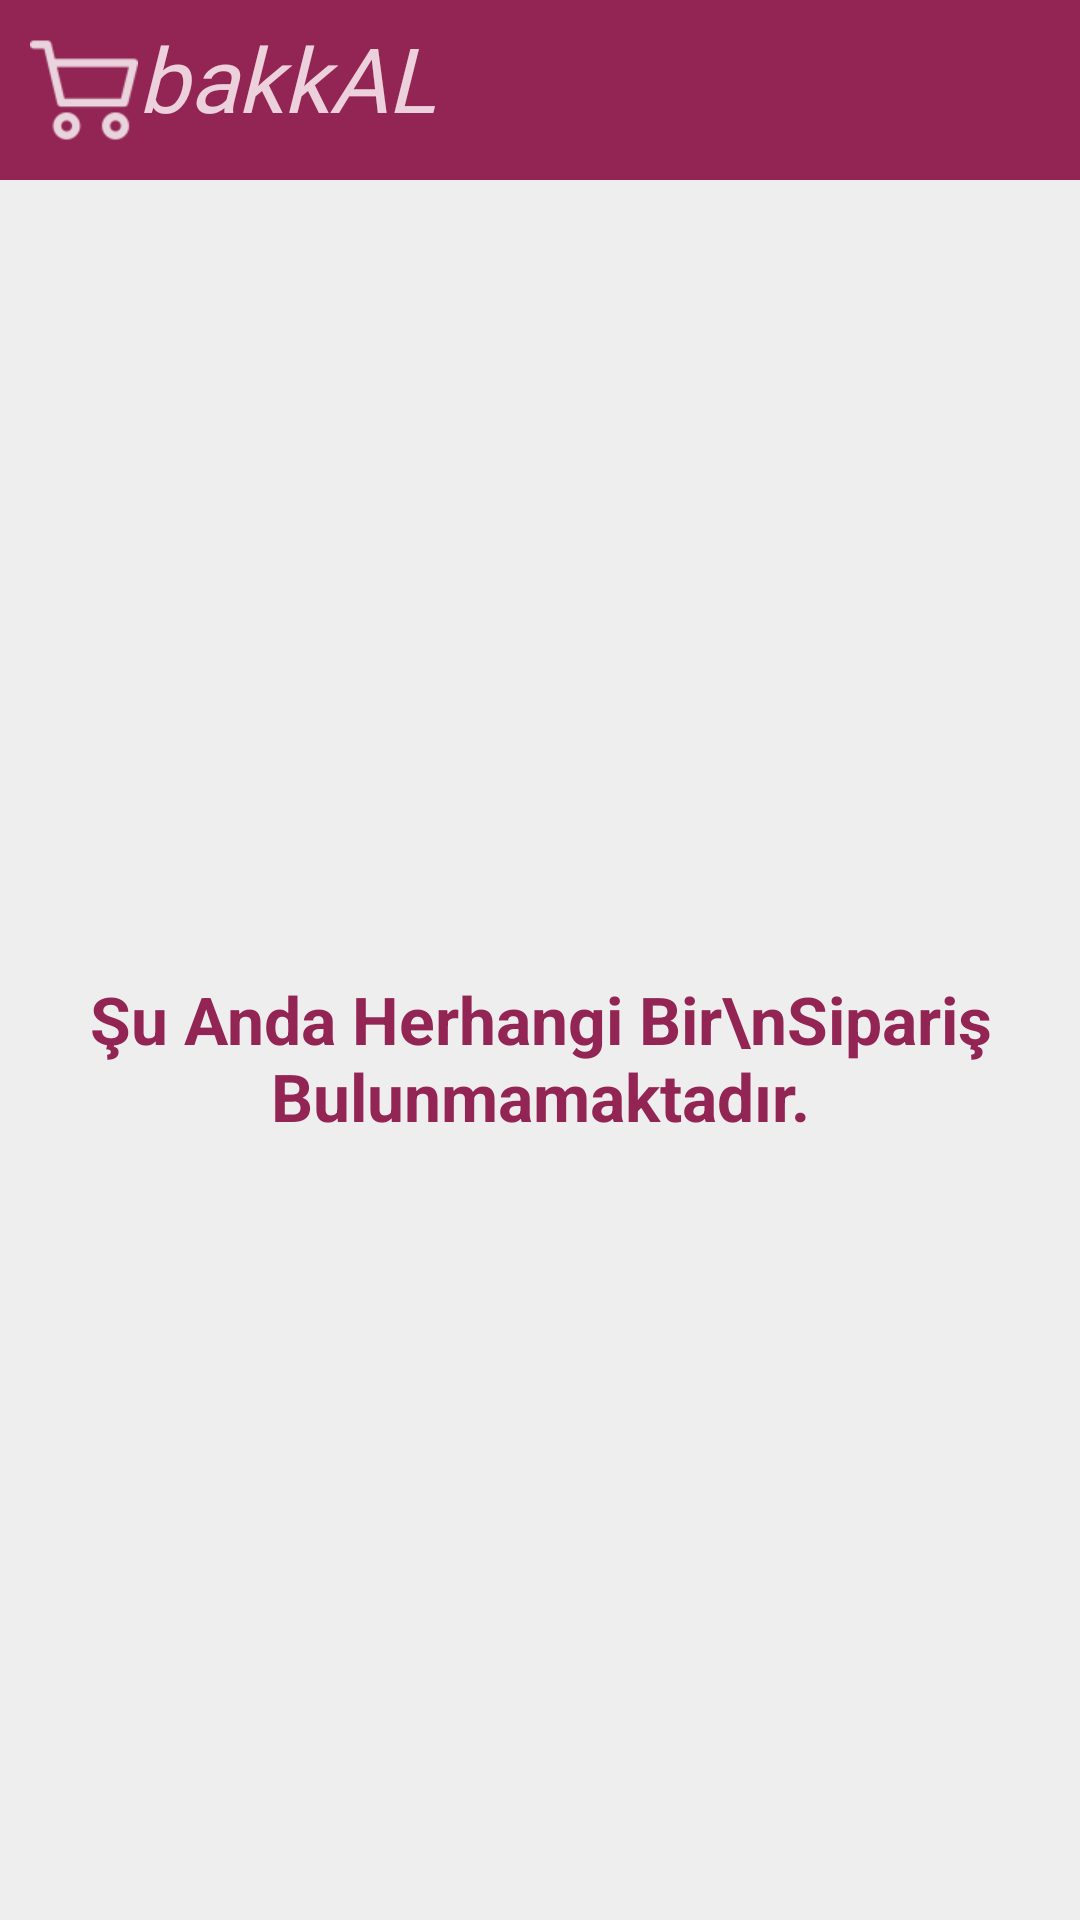

Reconstruct the res/layout file that produces this screen, plus the resources it refers to.
<!-- AndroidManifest.xml: application theme AppTheme -->
<!-- res/layout/fragment_orders_null.xml -->
<?xml version="1.0" encoding="utf-8"?>
<LinearLayout xmlns:android="http://schemas.android.com/apk/res/android"
    xmlns:app="http://schemas.android.com/apk/res-auto"
    xmlns:tools="http://schemas.android.com/tools"
    android:layout_width="match_parent"
    android:layout_height="match_parent"
    android:background="@color/colorBackground_v2"
    android:orientation="vertical"
    android:focusable="true"
    android:focusableInTouchMode="true">

    <LinearLayout
        android:layout_width="match_parent"
        android:layout_height="60dp"
        android:background="@color/colorBackground_app"
        android:gravity="center|start">

        <ImageView
            android:id="@+id/imageView_logo"
            android:layout_width="36dp"
            android:layout_height="36dp"
            android:layout_marginStart="10dp"
            android:contentDescription="@string/applogo"
            app:srcCompat="@drawable/image_logo" />

        <TextView
            android:id="@+id/textView_logo"
            android:layout_width="0dp"
            android:layout_height="wrap_content"
            android:layout_marginTop="0dp"
            android:layout_marginBottom="4dp"
            android:layout_weight="1"
            android:fontFamily="@font/aldrich"
            android:text="@string/bakkal"
            android:textColor="#ECD1DC"
            android:textSize="30sp"
            android:textStyle="italic" />

    </LinearLayout>

    <LinearLayout
        android:layout_width="match_parent"
        android:layout_height="wrap_content"
        android:gravity="center"
        android:orientation="vertical">

        <ImageView
            android:id="@+id/imageView_null2"
            android:layout_width="match_parent"
            android:layout_height="125dp"
            android:layout_marginTop="140dp"
            android:layout_weight="1"
            app:srcCompat="@drawable/ic_shopping_cart_white_24dp" />

        <TextView
            android:id="@+id/textView_null3"
            android:layout_width="wrap_content"
            android:layout_height="wrap_content"
            android:layout_weight="1"
            android:text="Şu Anda Herhangi Bir\nSipariş Bulunmamaktadır."
            android:textAlignment="center"
            android:textColor="@color/colorBackground_app"
            android:textSize="22sp"
            android:textStyle="bold" />

    </LinearLayout>

</LinearLayout>
<!-- resources referenced by this layout -->
<resources>
  <color name="colorBackground_app">#932555</color>
  <color name="colorBackground_v2">#EEEEEE</color>
  <!-- drawable image_logo: png bitmap (drawable-hdpi, 612 bytes) -->
  <string name="applogo">appLogo</string>
  <string name="bakkal">bakkAL</string>
  <style name="AppTheme" parent="Theme.AppCompat.Light.NoActionBar">
          
          <item name="colorPrimary">@color/colorPrimary</item>
          <item name="colorPrimaryDark">@color/colorPrimaryDark</item>
          <item name="colorAccent">@color/colorAccent</item>
          <item name="textAllCaps">false</item>
      </style>
  <color name="colorPrimary">#932555</color>
  <color name="colorPrimaryDark">#932555</color>
  <color name="colorAccent">#555555</color>
</resources>
